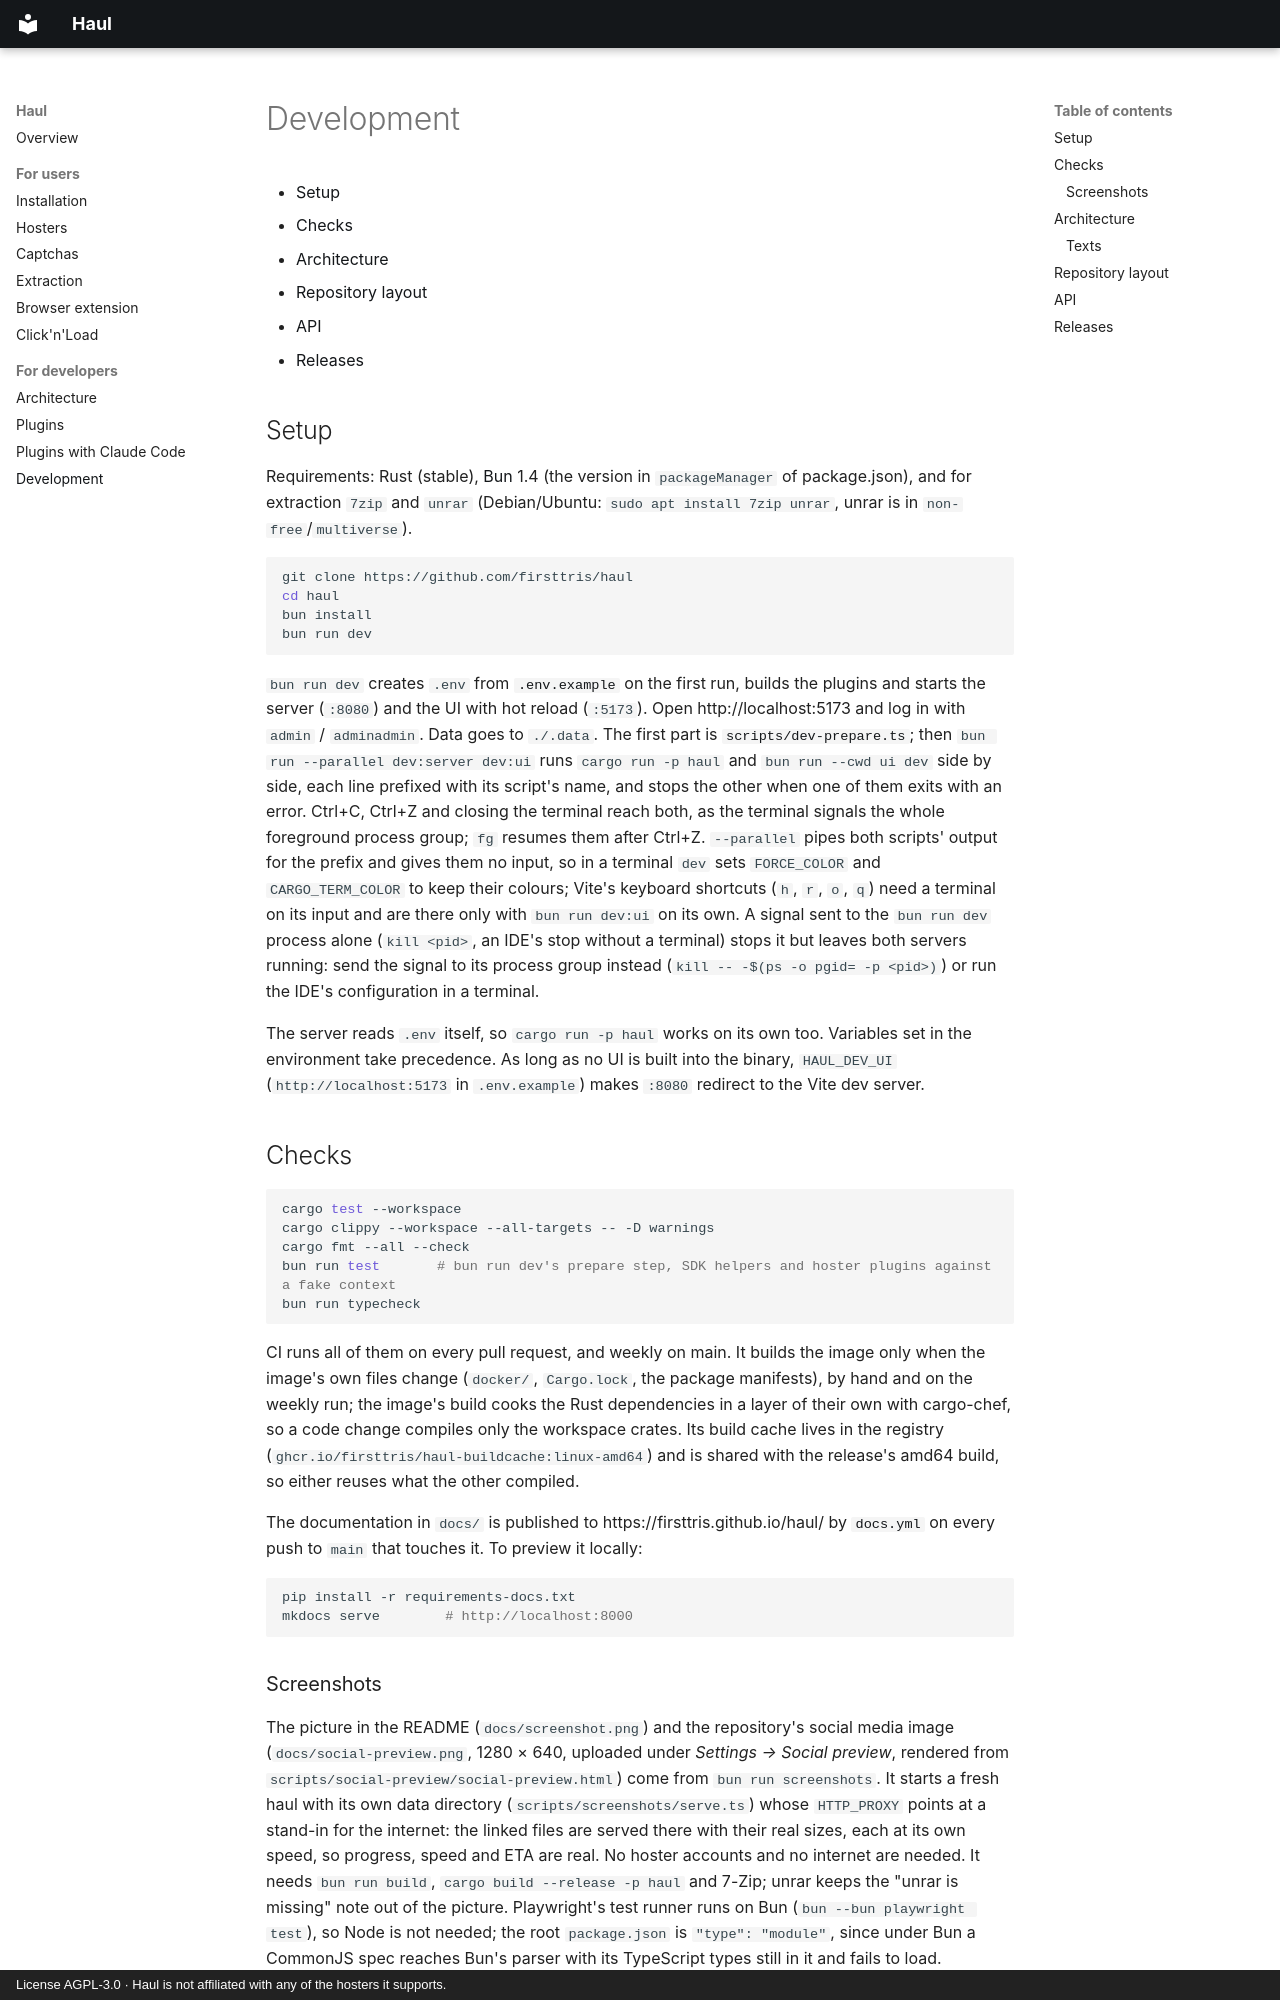

repository: firsttris/haul · page: development.html · generator: mkdocs · copyright: License AGPL-3.0 · Haul is not affiliated with any of the hosters it supports.

# Development

- [Setup](#setup)
- [Checks](#checks)
- [Architecture](#architecture)
- [Repository layout](#repository-layout)
- [API](#api)
- [Releases](#releases)

## Setup

Requirements: Rust (stable), [Bun](https://bun.sh/) 1.4 (the version in `packageManager` of package.json), and for extraction `7zip` and `unrar`
(Debian/Ubuntu: `sudo apt install 7zip unrar`, unrar is in `non-free`/`multiverse`).

```bash
git clone https://github.com/firsttris/haul
cd haul
bun install
bun run dev
```

`bun run dev` creates `.env` from [`.env.example`](https://github.com/firsttris/haul/blob/main/.env.example) on the first run, builds the plugins
and starts the server (`:8080`) and the UI with hot reload (`:5173`). Open http://localhost:5173 and log
in with `admin` / `adminadmin`. Data goes to `./.data`.
The first part is [`scripts/dev-prepare.ts`](https://github.com/firsttris/haul/blob/main/scripts/dev-prepare.ts); then
`bun run --parallel dev:server dev:ui` runs `cargo run -p haul` and `bun run --cwd ui dev` side by
side, each line prefixed with its script's name, and stops the other when one of them exits with an
error. Ctrl+C, Ctrl+Z and closing the terminal reach both, as the terminal signals the whole
foreground process group; `fg` resumes them after Ctrl+Z.
`--parallel` pipes both scripts' output for the prefix and gives them no input, so in a terminal
`dev` sets `FORCE_COLOR` and `CARGO_TERM_COLOR` to keep their colours; Vite's keyboard shortcuts
(`h`, `r`, `o`, `q`) need a terminal on its input and are there only with `bun run dev:ui` on its own.
A signal sent to the `bun run dev` process alone (`kill <pid>`, an IDE's stop without a terminal)
stops it but leaves both servers running: send the signal to its process group instead
(`kill -- -$(ps -o pgid= -p <pid>)`) or run the IDE's configuration in a terminal.

The server reads `.env` itself, so `cargo run -p haul` works on its own too. Variables set in the
environment take precedence. As long as no UI is built into the binary, `HAUL_DEV_UI`
(`http://localhost:5173` in `.env.example`) makes `:8080` redirect to the Vite dev server.

## Checks

```bash
cargo test --workspace
cargo clippy --workspace --all-targets -- -D warnings
cargo fmt --all --check
bun run test       # bun run dev's prepare step, SDK helpers and hoster plugins against a fake context
bun run typecheck
```

CI runs all of them on every pull request, and weekly on main. It builds the image only when the
image's own files change (`docker/`, `Cargo.lock`, the package manifests), by hand and on the
weekly run; the image's build cooks the Rust dependencies in a layer of their own with
cargo-chef, so a code change compiles only the workspace crates. Its build cache lives in the
registry (`ghcr.io/firsttris/haul-buildcache:linux-amd64`) and is shared with the release's amd64
build, so either reuses what the other compiled.

The documentation in `docs/` is published to https://firsttris.github.io/haul/ by
[`docs.yml`](https://github.com/firsttris/haul/blob/main/.github/workflows/docs.yml) on every push to
`main` that touches it. To preview it locally:

```bash
pip install -r requirements-docs.txt
mkdocs serve        # http://localhost:8000
```
